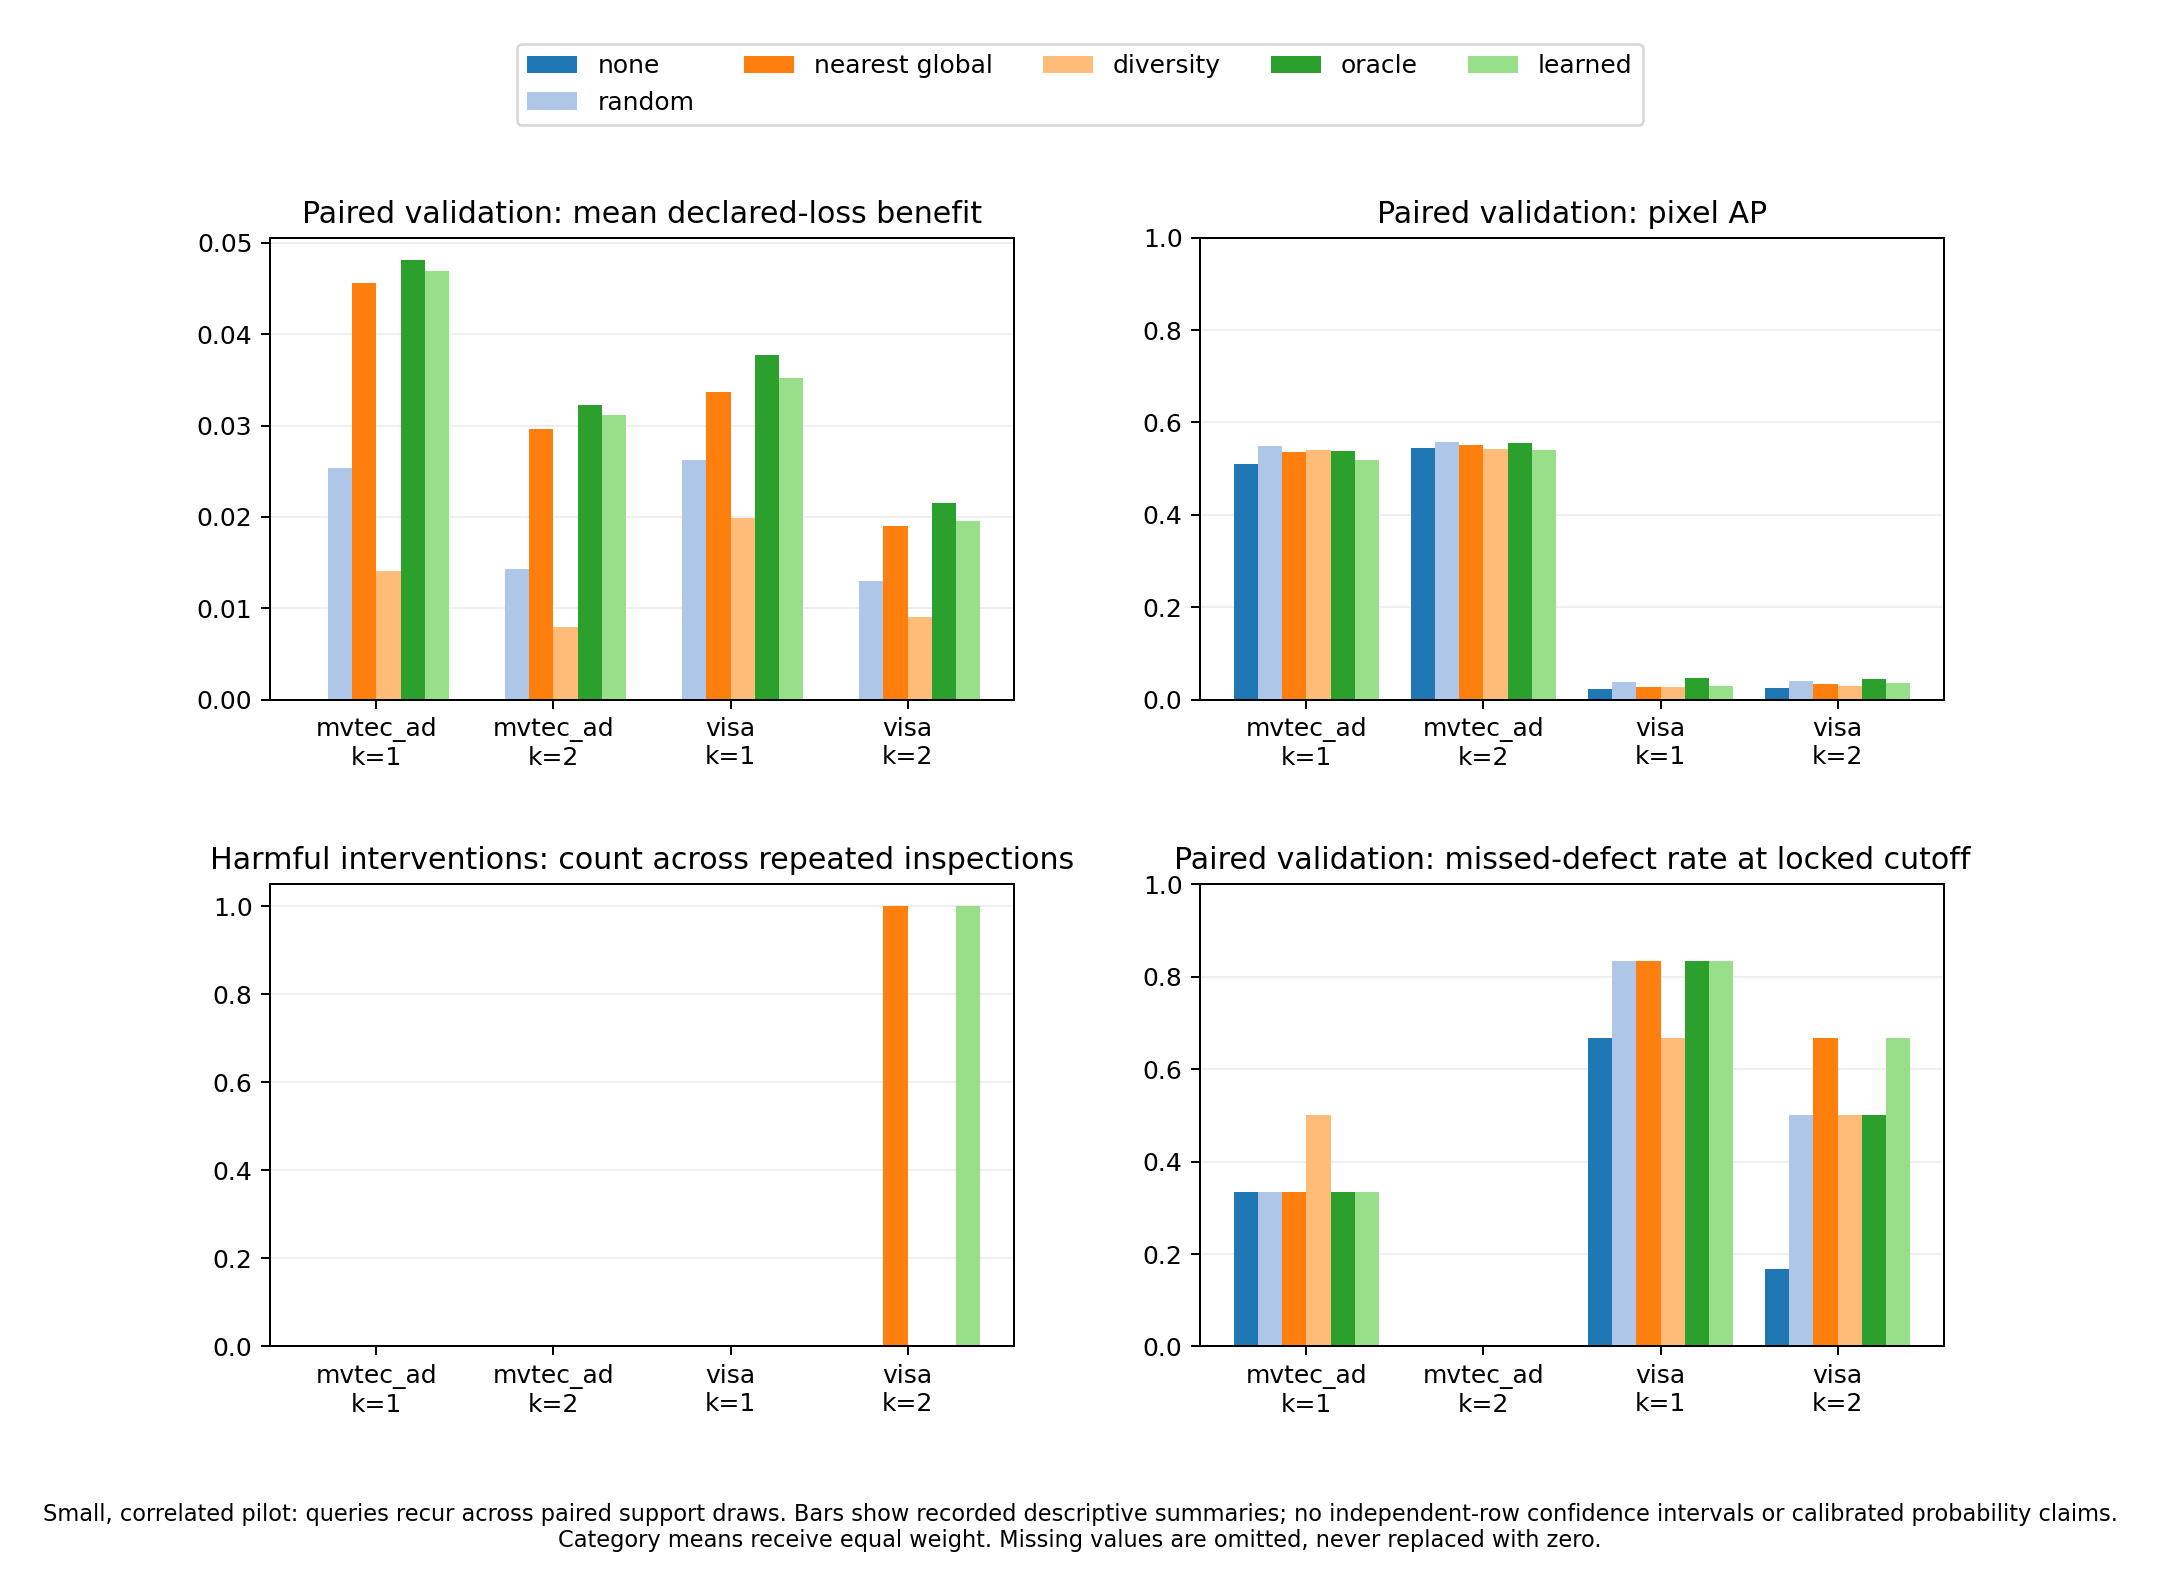

The data file committed next to this chart (first rows):
protocol, dataset, shots, policy, support_condition, categories, category_count, episodes, unique_seed_count, query_count, aggregation, counts_semantics, image_auroc, image_auroc_recorded_episodes, image_ap, image_ap_recorded_episodes, image_f1, image_f1_recorded_episodes, missed_defect_rate, missed_defect_rate_recorded_episodes, false_alarm_rate, false_alarm_rate_recorded_episodes, pixel_ap, pixel_ap_recorded_episodes
coverage_control, mvtec_ad, 1, diversity, matched control replaces one initial ref…, cable, 1, 3, 3, 6, equal category means after mean across t…, summed query/support inspection records;…, , 0, , 0, , 0, , 0, 0.0, 3, , 0
coverage_control, mvtec_ad, 1, learned, matched control replaces one initial ref…, cable, 1, 3, 3, 6, equal category means after mean across t…, summed query/support inspection records;…, , 0, , 0, , 0, , 0, 0.0, 3, , 0
coverage_control, mvtec_ad, 1, nearest_global, matched control replaces one initial ref…, cable, 1, 3, 3, 6, equal category means after mean across t…, summed query/support inspection records;…, , 0, , 0, , 0, , 0, 0.0, 3, , 0
coverage_control, mvtec_ad, 1, none, matched control replaces one initial ref…, cable, 1, 3, 3, 6, equal category means after mean across t…, summed query/support inspection records;…, , 0, , 0, , 0, , 0, 0.0, 3, , 0
coverage_control, mvtec_ad, 1, oracle, matched control replaces one initial ref…, cable, 1, 3, 3, 6, equal category means after mean across t…, summed query/support inspection records;…, , 0, , 0, , 0, , 0, 0.0, 3, , 0
coverage_control, mvtec_ad, 1, random, matched control replaces one initial ref…, cable, 1, 3, 3, 6, equal category means after mean across t…, summed query/support inspection records;…, , 0, , 0, , 0, , 0, 0.0, 3, , 0
coverage_control, mvtec_ad, 2, diversity, matched control replaces one initial ref…, cable, 1, 3, 3, 6, equal category means after mean across t…, summed query/support inspection records;…, , 0, , 0, 0.0, 1, , 0, 0.3333, 3, , 0
coverage_control, mvtec_ad, 2, learned, matched control replaces one initial ref…, cable, 1, 3, 3, 6, equal category means after mean across t…, summed query/support inspection records;…, , 0, , 0, 0.0, 1, , 0, 0.1667, 3, , 0
coverage_control, mvtec_ad, 2, nearest_global, matched control replaces one initial ref…, cable, 1, 3, 3, 6, equal category means after mean across t…, summed query/support inspection records;…, , 0, , 0, 0.0, 1, , 0, 0.1667, 3, , 0
coverage_control, mvtec_ad, 2, none, matched control replaces one initial ref…, cable, 1, 3, 3, 6, equal category means after mean across t…, summed query/support inspection records;…, , 0, , 0, 0.0, 1, , 0, 0.3333, 3, , 0
coverage_control, mvtec_ad, 2, oracle, matched control replaces one initial ref…, cable, 1, 3, 3, 6, equal category means after mean across t…, summed query/support inspection records;…, , 0, , 0, 0.0, 1, , 0, 0.1667, 3, , 0
coverage_control, mvtec_ad, 2, random, matched control replaces one initial ref…, cable, 1, 3, 3, 6, equal category means after mean across t…, summed query/support inspection records;…, , 0, , 0, 0.0, 1, , 0, 0.3333, 3, , 0
coverage_control, visa, 1, diversity, matched control replaces one initial ref…, macaroni2, 1, 3, 3, 6, equal category means after mean across t…, summed query/support inspection records;…, , 0, , 0, , 0, , 0, 0.0, 3, , 0
coverage_control, visa, 1, learned, matched control replaces one initial ref…, macaroni2, 1, 3, 3, 6, equal category means after mean across t…, summed query/support inspection records;…, , 0, , 0, , 0, , 0, 0.0, 3, , 0
coverage_control, visa, 1, nearest_global, matched control replaces one initial ref…, macaroni2, 1, 3, 3, 6, equal category means after mean across t…, summed query/support inspection records;…, , 0, , 0, , 0, , 0, 0.0, 3, , 0
coverage_control, visa, 1, none, matched control replaces one initial ref…, macaroni2, 1, 3, 3, 6, equal category means after mean across t…, summed query/support inspection records;…, , 0, , 0, 0.0, 1, , 0, 0.1667, 3, , 0
coverage_control, visa, 1, oracle, matched control replaces one initial ref…, macaroni2, 1, 3, 3, 6, equal category means after mean across t…, summed query/support inspection records;…, , 0, , 0, , 0, , 0, 0.0, 3, , 0
coverage_control, visa, 1, random, matched control replaces one initial ref…, macaroni2, 1, 3, 3, 6, equal category means after mean across t…, summed query/support inspection records;…, , 0, , 0, , 0, , 0, 0.0, 3, , 0
coverage_control, visa, 2, diversity, matched control replaces one initial ref…, macaroni2, 1, 3, 3, 6, equal category means after mean across t…, summed query/support inspection records;…, , 0, , 0, 0.0, 1, , 0, 0.1667, 3, , 0
coverage_control, visa, 2, learned, matched control replaces one initial ref…, macaroni2, 1, 3, 3, 6, equal category means after mean across t…, summed query/support inspection records;…, , 0, , 0, 0.0, 1, , 0, 0.1667, 3, , 0
coverage_control, visa, 2, nearest_global, matched control replaces one initial ref…, macaroni2, 1, 3, 3, 6, equal category means after mean across t…, summed query/support inspection records;…, , 0, , 0, 0.0, 1, , 0, 0.1667, 3, , 0
coverage_control, visa, 2, none, matched control replaces one initial ref…, macaroni2, 1, 3, 3, 6, equal category means after mean across t…, summed query/support inspection records;…, , 0, , 0, 0.0, 1, , 0, 0.1667, 3, , 0
coverage_control, visa, 2, oracle, matched control replaces one initial ref…, macaroni2, 1, 3, 3, 6, equal category means after mean across t…, summed query/support inspection records;…, , 0, , 0, 0.0, 1, , 0, 0.1667, 3, , 0
coverage_control, visa, 2, random, matched control replaces one initial ref…, macaroni2, 1, 3, 3, 6, equal category means after mean across t…, summed query/support inspection records;…, , 0, , 0, 0.0, 1, , 0, 0.1667, 3, , 0
missing_support, mvtec_ad, 1, diversity, initial support omits the query appearan…, cable, 1, 3, 3, 6, equal category means after mean across t…, summed query/support inspection records;…, , 0, , 0, , 0, , 0, 0.0, 3, , 0
missing_support, mvtec_ad, 1, learned, initial support omits the query appearan…, cable, 1, 3, 3, 6, equal category means after mean across t…, summed query/support inspection records;…, , 0, , 0, , 0, , 0, 0.0, 3, , 0
missing_support, mvtec_ad, 1, nearest_global, initial support omits the query appearan…, cable, 1, 3, 3, 6, equal category means after mean across t…, summed query/support inspection records;…, , 0, , 0, , 0, , 0, 0.0, 3, , 0
missing_support, mvtec_ad, 1, none, initial support omits the query appearan…, cable, 1, 3, 3, 6, equal category means after mean across t…, summed query/support inspection records;…, , 0, , 0, , 0, , 0, 0.0, 3, , 0
missing_support, mvtec_ad, 1, oracle, initial support omits the query appearan…, cable, 1, 3, 3, 6, equal category means after mean across t…, summed query/support inspection records;…, , 0, , 0, , 0, , 0, 0.0, 3, , 0
missing_support, mvtec_ad, 1, random, initial support omits the query appearan…, cable, 1, 3, 3, 6, equal category means after mean across t…, summed query/support inspection records;…, , 0, , 0, , 0, , 0, 0.0, 3, , 0
missing_support, mvtec_ad, 2, diversity, initial support omits the query appearan…, cable, 1, 3, 3, 6, equal category means after mean across t…, summed query/support inspection records;…, , 0, , 0, 0.0, 1, , 0, 0.3333, 3, , 0
missing_support, mvtec_ad, 2, learned, initial support omits the query appearan…, cable, 1, 3, 3, 6, equal category means after mean across t…, summed query/support inspection records;…, , 0, , 0, 0.0, 1, , 0, 0.1667, 3, , 0
missing_support, mvtec_ad, 2, nearest_global, initial support omits the query appearan…, cable, 1, 3, 3, 6, equal category means after mean across t…, summed query/support inspection records;…, , 0, , 0, 0.0, 1, , 0, 0.1667, 3, , 0
missing_support, mvtec_ad, 2, none, initial support omits the query appearan…, cable, 1, 3, 3, 6, equal category means after mean across t…, summed query/support inspection records;…, , 0, , 0, 0.0, 1, , 0, 0.3333, 3, , 0
missing_support, mvtec_ad, 2, oracle, initial support omits the query appearan…, cable, 1, 3, 3, 6, equal category means after mean across t…, summed query/support inspection records;…, , 0, , 0, 0.0, 1, , 0, 0.1667, 3, , 0
missing_support, mvtec_ad, 2, random, initial support omits the query appearan…, cable, 1, 3, 3, 6, equal category means after mean across t…, summed query/support inspection records;…, , 0, , 0, 0.0, 1, , 0, 0.3333, 3, , 0
missing_support, visa, 1, diversity, initial support omits the query appearan…, macaroni2, 1, 3, 3, 6, equal category means after mean across t…, summed query/support inspection records;…, , 0, , 0, , 0, , 0, 0.0, 3, , 0
missing_support, visa, 1, learned, initial support omits the query appearan…, macaroni2, 1, 3, 3, 6, equal category means after mean across t…, summed query/support inspection records;…, , 0, , 0, , 0, , 0, 0.0, 3, , 0
missing_support, visa, 1, nearest_global, initial support omits the query appearan…, macaroni2, 1, 3, 3, 6, equal category means after mean across t…, summed query/support inspection records;…, , 0, , 0, , 0, , 0, 0.0, 3, , 0
missing_support, visa, 1, none, initial support omits the query appearan…, macaroni2, 1, 3, 3, 6, equal category means after mean across t…, summed query/support inspection records;…, , 0, , 0, , 0, , 0, 0.0, 3, , 0
missing_support, visa, 1, oracle, initial support omits the query appearan…, macaroni2, 1, 3, 3, 6, equal category means after mean across t…, summed query/support inspection records;…, , 0, , 0, , 0, , 0, 0.0, 3, , 0
missing_support, visa, 1, random, initial support omits the query appearan…, macaroni2, 1, 3, 3, 6, equal category means after mean across t…, summed query/support inspection records;…, , 0, , 0, , 0, , 0, 0.0, 3, , 0
missing_support, visa, 2, diversity, initial support omits the query appearan…, macaroni2, 1, 3, 3, 6, equal category means after mean across t…, summed query/support inspection records;…, , 0, , 0, 0.0, 1, , 0, 0.1667, 3, , 0
missing_support, visa, 2, learned, initial support omits the query appearan…, macaroni2, 1, 3, 3, 6, equal category means after mean across t…, summed query/support inspection records;…, , 0, , 0, 0.0, 1, , 0, 0.1667, 3, , 0
missing_support, visa, 2, nearest_global, initial support omits the query appearan…, macaroni2, 1, 3, 3, 6, equal category means after mean across t…, summed query/support inspection records;…, , 0, , 0, 0.0, 1, , 0, 0.1667, 3, , 0
missing_support, visa, 2, none, initial support omits the query appearan…, macaroni2, 1, 3, 3, 6, equal category means after mean across t…, summed query/support inspection records;…, , 0, , 0, 0.0, 1, , 0, 0.1667, 3, , 0
missing_support, visa, 2, oracle, initial support omits the query appearan…, macaroni2, 1, 3, 3, 6, equal category means after mean across t…, summed query/support inspection records;…, , 0, , 0, 0.0, 1, , 0, 0.1667, 3, , 0
missing_support, visa, 2, random, initial support omits the query appearan…, macaroni2, 1, 3, 3, 6, equal category means after mean across t…, summed query/support inspection records;…, , 0, , 0, 0.0, 1, , 0, 0.1667, 3, , 0
paired_validation, mvtec_ad, 1, diversity, native paired validation, cable, 1, 3, 3, 12, equal category means after mean across t…, summed query/support inspection records;…, 1.0, 3, 1.0, 3, 0.5556, 3, 0.5, 3, 0.0, 3, 0.5403, 3
paired_validation, mvtec_ad, 1, learned, native paired validation, cable, 1, 3, 3, 12, equal category means after mean across t…, summed query/support inspection records;…, 1.0, 3, 1.0, 3, 0.6667, 3, 0.3333, 3, 0.0, 3, 0.5184, 3
paired_validation, mvtec_ad, 1, nearest_global, native paired validation, cable, 1, 3, 3, 12, equal category means after mean across t…, summed query/support inspection records;…, 1.0, 3, 1.0, 3, 0.6667, 3, 0.3333, 3, 0.0, 3, 0.5351, 3
paired_validation, mvtec_ad, 1, none, native paired validation, cable, 1, 3, 3, 12, equal category means after mean across t…, summed query/support inspection records;…, 1.0, 3, 1.0, 3, 0.6, 3, 0.3333, 3, 0.1667, 3, 0.5091, 3
paired_validation, mvtec_ad, 1, oracle, native paired validation, cable, 1, 3, 3, 12, equal category means after mean across t…, summed query/support inspection records;…, 1.0, 3, 1.0, 3, 0.6667, 3, 0.3333, 3, 0.0, 3, 0.5373, 3
paired_validation, mvtec_ad, 1, random, native paired validation, cable, 1, 3, 3, 12, equal category means after mean across t…, summed query/support inspection records;…, 1.0, 3, 1.0, 3, 0.6667, 3, 0.3333, 3, 0.0, 3, 0.5482, 3
paired_validation, mvtec_ad, 2, diversity, native paired validation, cable, 1, 3, 3, 12, equal category means after mean across t…, summed query/support inspection records;…, 1.0, 3, 1.0, 3, 0.9333, 3, 0.0, 3, 0.1667, 3, 0.5418, 3
paired_validation, mvtec_ad, 2, learned, native paired validation, cable, 1, 3, 3, 12, equal category means after mean across t…, summed query/support inspection records;…, 1.0, 3, 1.0, 3, 1.0, 3, 0.0, 3, 0.0, 3, 0.5408, 3
paired_validation, mvtec_ad, 2, nearest_global, native paired validation, cable, 1, 3, 3, 12, equal category means after mean across t…, summed query/support inspection records;…, 1.0, 3, 1.0, 3, 1.0, 3, 0.0, 3, 0.0, 3, 0.552, 3
paired_validation, mvtec_ad, 2, none, native paired validation, cable, 1, 3, 3, 12, equal category means after mean across t…, summed query/support inspection records;…, 1.0, 3, 1.0, 3, 0.8667, 3, 0.0, 3, 0.3333, 3, 0.5456, 3
paired_validation, mvtec_ad, 2, oracle, native paired validation, cable, 1, 3, 3, 12, equal category means after mean across t…, summed query/support inspection records;…, 1.0, 3, 1.0, 3, 1.0, 3, 0.0, 3, 0.0, 3, 0.5544, 3
paired_validation, mvtec_ad, 2, random, native paired validation, cable, 1, 3, 3, 12, equal category means after mean across t…, summed query/support inspection records;…, 1.0, 3, 1.0, 3, 1.0, 3, 0.0, 3, 0.0, 3, 0.5584, 3
... 12 more rows
